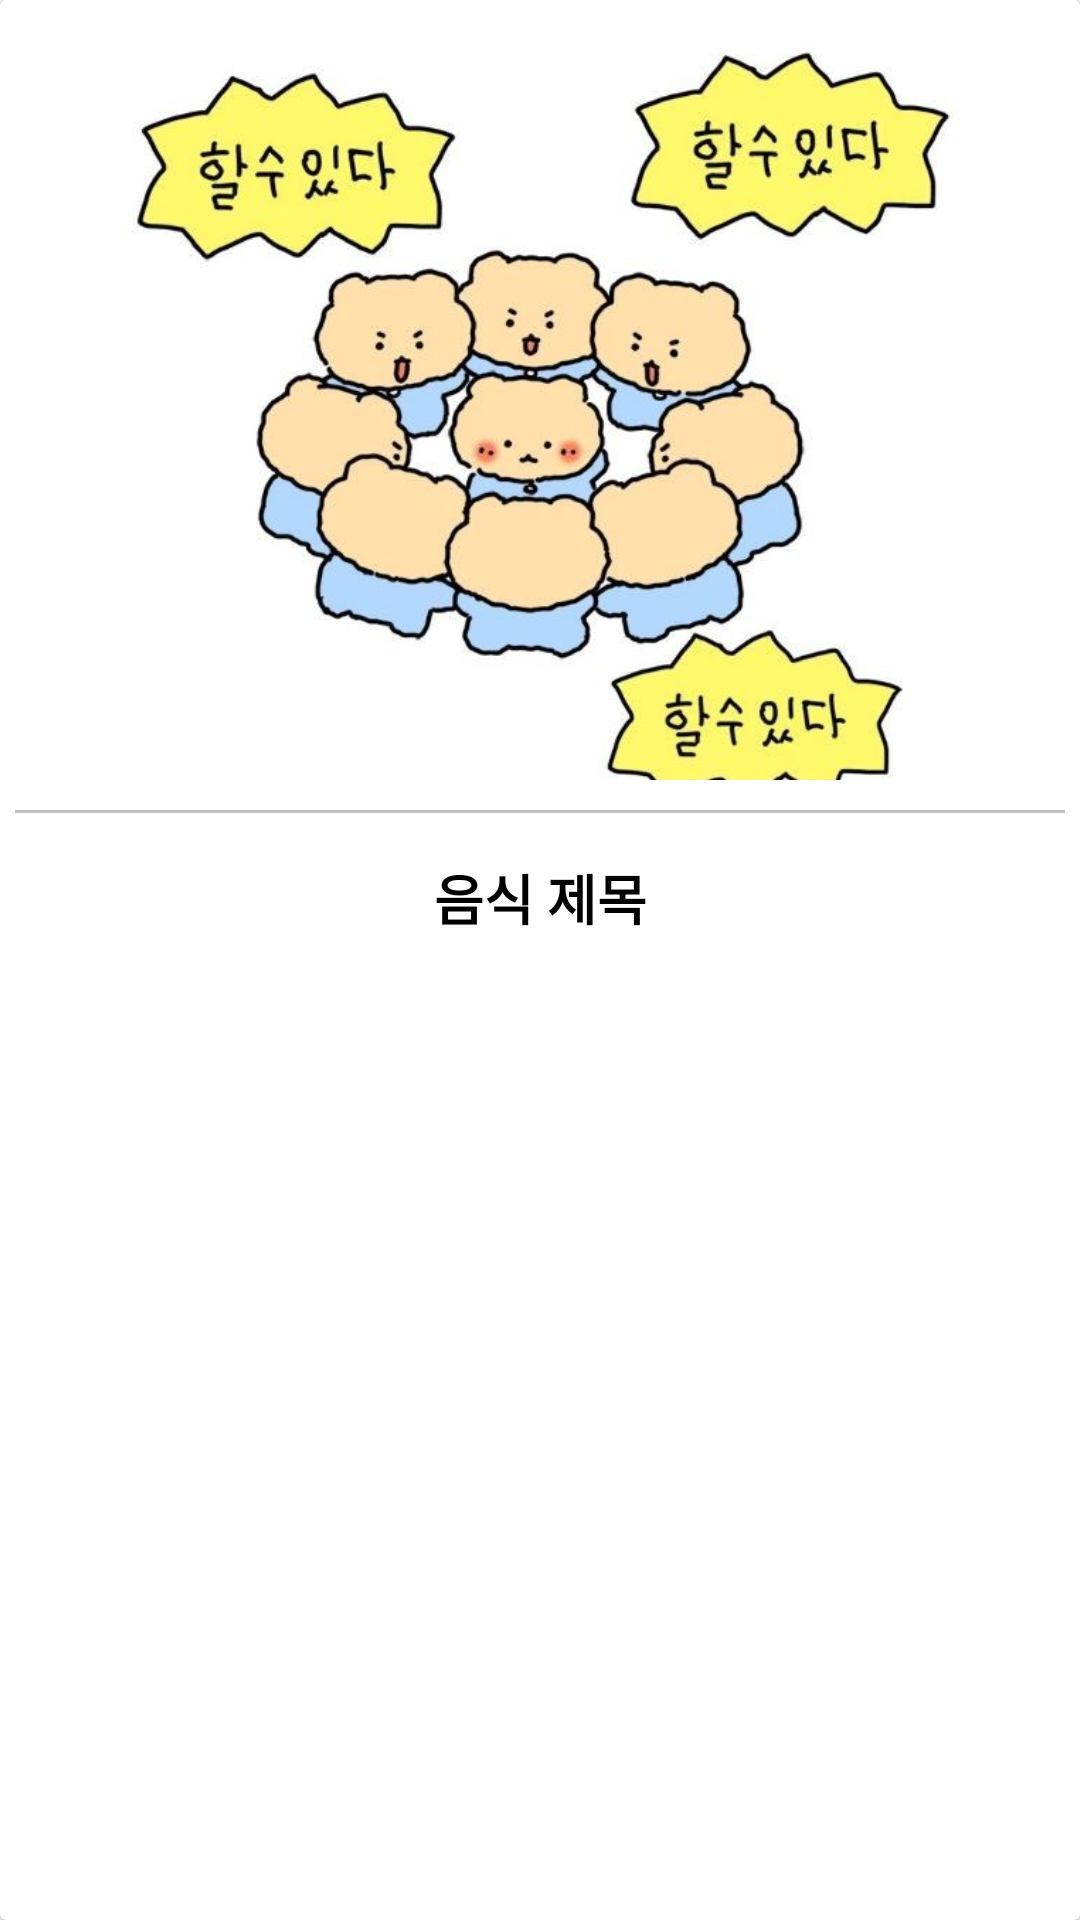

Produce the Android XML layout that renders to this screen, including the resource entries it uses.
<!-- AndroidManifest.xml: application theme Theme.Nutrimateandroid -->
<!-- res/layout/info_recommend_food_item.xml -->
<?xml version="1.0" encoding="utf-8"?>
<androidx.cardview.widget.CardView
    xmlns:android="http://schemas.android.com/apk/res/android"
    android:id="@+id/itemLayout"
    android:layout_width="match_parent"
    android:layout_height="wrap_content"
    android:layout_margin="8dp"
    android:padding="8dp"
    android:elevation="8dp"
    android:radius="8dp"
    >
    <LinearLayout
        android:layout_width="match_parent"
        android:layout_height="wrap_content"
        android:orientation="vertical"
        >
        <ImageView
            android:id="@+id/info_recommend_food_image"
            android:layout_width="match_parent"
            android:layout_height="250dp"
            android:src="@drawable/image_test_manggom"
            android:scaleType="centerCrop"
            android:adjustViewBounds="true"
            android:layout_margin="10dp"
            />
        <View
            android:layout_width="match_parent"
            android:layout_height="1dp"
            android:background="#C3C3C3"
            android:layout_marginHorizontal="5dp"
            />
        <TextView
            android:id="@+id/info_recommend_food_title"
            android:layout_width="match_parent"
            android:layout_height="wrap_content"
            android:text="음식 제목"
            android:textStyle="bold"
            android:layout_marginHorizontal="10dp"
            android:layout_marginVertical="15dp"
            android:gravity="center"
            android:singleLine="true"
            android:ellipsize="end"
            android:textColor="@color/black"
            android:fontFamily="@font/mplus_1m_regular"
            />
    </LinearLayout>
</androidx.cardview.widget.CardView>
<!-- resources referenced by this layout -->
<resources>
  <color name="black">#FF000000</color>
  <!-- drawable image_test_manggom: jpg bitmap (drawable, 62857 bytes) -->
  <style name="Theme.Nutrimateandroid" parent="Base.Theme.Nutrimateandroid" />
  <style name="Base.Theme.Nutrimateandroid" parent="Theme.Material3.Light.NoActionBar">
          <item name="colorPrimary">@color/black</item>
          <item name="colorPrimaryDark">@color/black</item>
          <item name="android:windowBackground">#FAFEFA</item>
          <item name="colorAccent">@color/black</item>
          <item name="android:textSize">18sp</item>
          <item name="android:textColor">#606060</item>
          <item name="background">@color/white</item>
          <item name="materialButtonStyle">@style/MyButtonStyle</item>
          <item name="colorSurface">@color/black</item>
          <item name="cardBackgroundColor">@color/grey</item>
      </style>
  <color name="white">#FFFFFFFF</color>
  <style name="MyButtonStyle">
          <item name="android:backgroundTint">@color/nutri</item>
          <item name="android:background">@drawable/button_background</item>
          <item name="android:gravity">center</item>
          <item name="android:textColor">@color/white</item>
          <item name="android:textSize">13sp</item>
      </style>
  <color name="grey">#F5F5F5</color>
  <color name="nutri">#263526</color>
  <!-- drawable button_background (drawable) -->
  <selector
      xmlns:android="http://schemas.android.com/apk/res/android">
      
      <item android:state_pressed="true">
          <shape android:shape="rectangle">
              <solid android:color="#7E957E"/>
              <corners android:radius="250dp"/>
          </shape>
      </item>
  
      
      <item>
          <shape android:shape="rectangle">
              <solid android:color="#FFFFFF"/>
              <corners android:radius="250dp"/>
          </shape>
      </item>
  </selector>
</resources>
